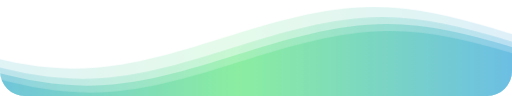
t = 0.00 s
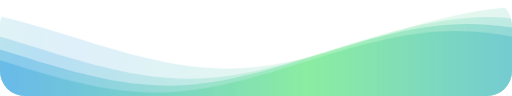
t = 1.67 s
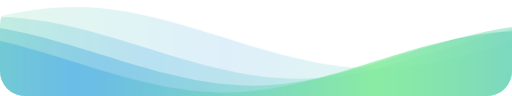
t = 3.33 s
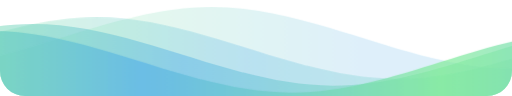
t = 5.00 s
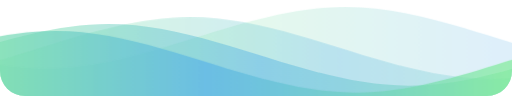
t = 6.67 s
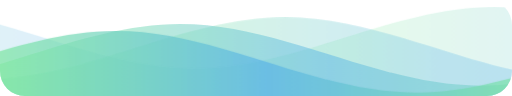
t = 8.33 s

The animated SVG that drew these frames (rendered in a browser with its animation timeline set to each time). Animation: 1 CSS @keyframes rule; frames cover the first 8.33 s, repeats indefinitely.

<svg
    class="waves"
    xmlns="http://www.w3.org/2000/svg"
    xmlns:xlink="http://www.w3.org/1999/xlink"
    viewBox="0 24 150 28"
    preserveAspectRatio="none"
    shape-rendering="auto"
>
    <defs>
        <linearGradient id="gradient" x1="0%" y1="50%" x2="100%" y2="50%">
            <stop offset="12.5%" stop-color="#6BE987"></stop>
            <stop offset="37.5%" stop-color="#3FA8E4"></stop>
            <stop offset="62.5%" stop-color="#6BE987"></stop>
            <stop offset="87.5%" stop-color="#3FA8E4"></stop>

            <!-- <stop offset="0%" stop-color="#eb144c"></stop>
            <stop offset="25%" stop-color="#0693e3"></stop>
            <stop offset="50%" stop-color="#eb144c"></stop>
            <stop offset="75%" stop-color="#0693e3"></stop>
            <stop offset="100%" stop-color="#eb144c"></stop> -->
        </linearGradient>
    </defs>
    <defs>
        <path id="gentle-wave"
            d="M-160 44c30 0 58-18 88-18s 58 18 88 18 58-18 88-18 58 18 88 18 v44h-352z" />
    </defs>
    <g class="parallax">
        <use xlink:href="#gentle-wave" x="48" y="0" fill="url(#gradient)" fill-opacity="0.20" />
        <use xlink:href="#gentle-wave" x="48" y="3" fill="url(#gradient)" fill-opacity="0.30" />
        <use xlink:href="#gentle-wave" x="48" y="5" fill="url(#gradient)" fill-opacity="0.50" />
        <use xlink:href="#gentle-wave" x="48" y="7" fill="url(#gradient)" fill-opacity="0.70" />
    </g>

    <style>
        .waves {
        position: absolute;
        bottom: 0;
        width: 100%;
        height: 100px;
        min-height: 50px;
        max-height: 100px;
        border-radius: 25px;
        opacity: 0.85;
        }
        .parallax>use {
        animation: move-forever 25s cubic-bezier(.55, .5, .45, .5) infinite;
        }
        .parallax>use:nth-child(1) {
        animation-delay: -2s;
        animation-duration: 7s;
        }
        .parallax>use:nth-child(2) {
        animation-delay: -3s;
        animation-duration: 10s;
        }
        .parallax>use:nth-child(3) {
        animation-delay: -4s;
        animation-duration: 13s;
        }
        .parallax>use:nth-child(4) {
        animation-delay: -5s;
        animation-duration: 16s;
        }
        @keyframes move-forever {
        0% {
        transform: translate3d(-90px, 0, 0);
        }
        100% {
        transform: translate3d(85px, 0, 0);
        }
        }
    </style>

</svg>
